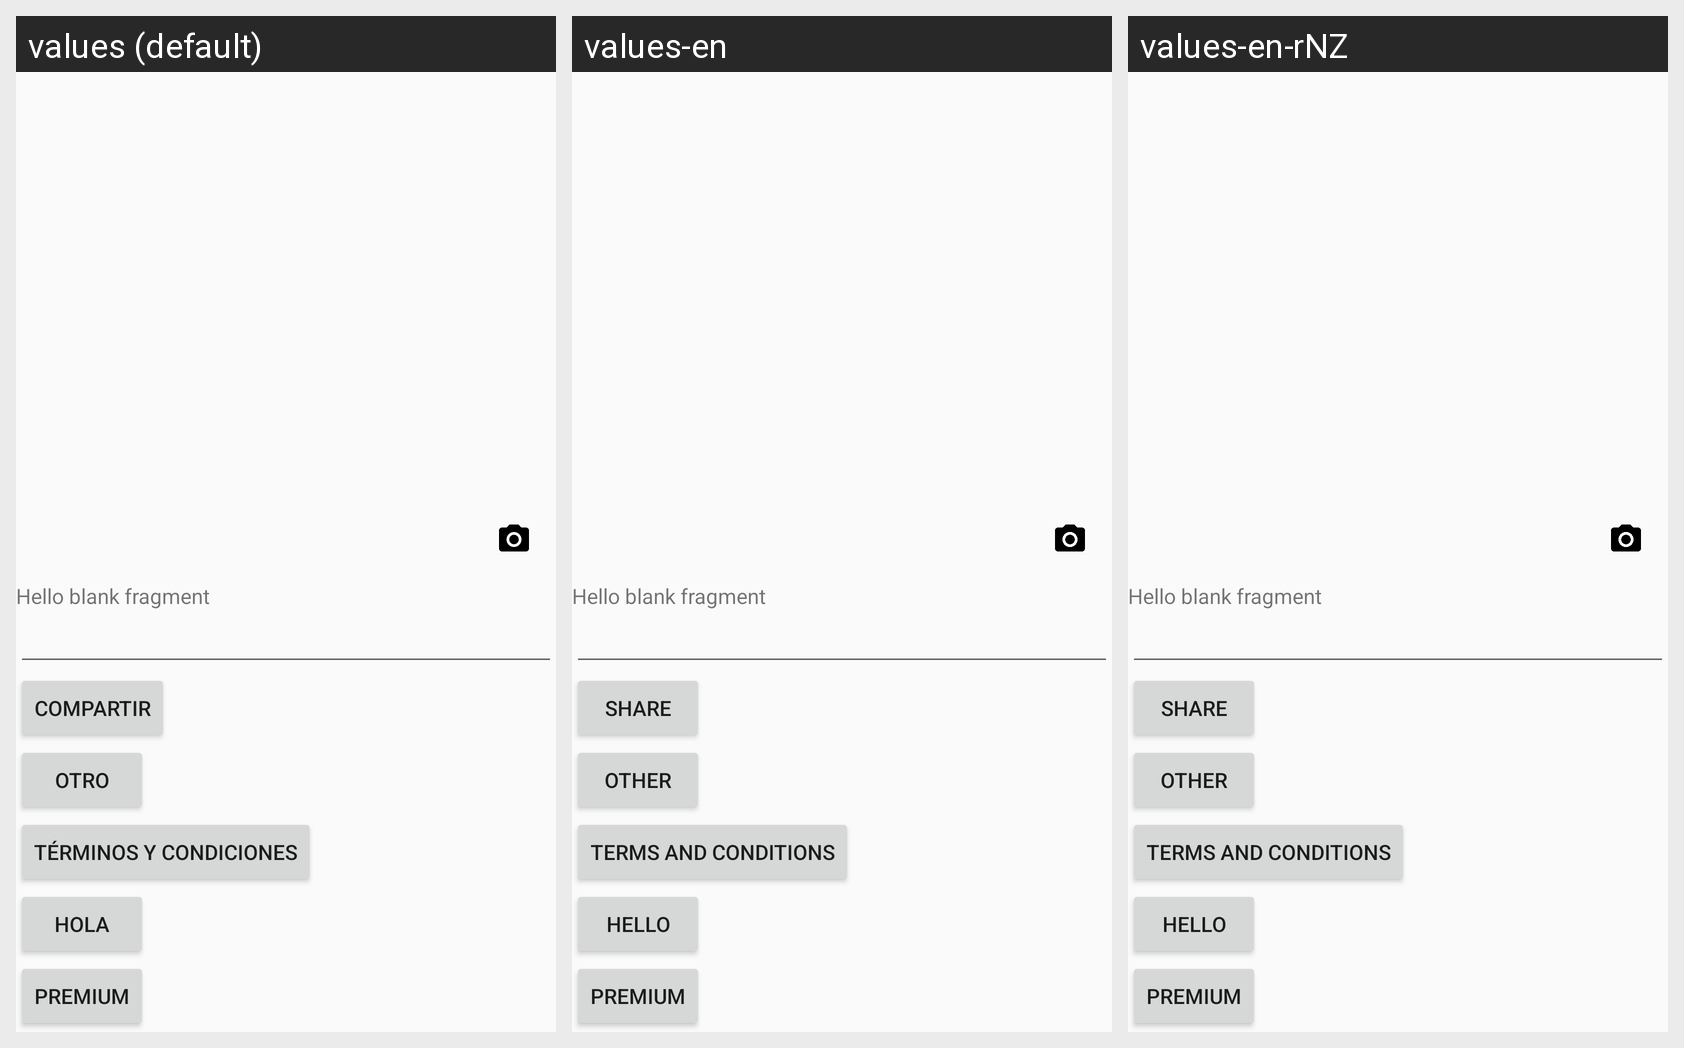

The same Android screen rendered under several of its app's locales, left to right. List the strings drawn on it with the default value and each locale's translation.
Android screen res/layout/fragment_main.xml rendered under 3 locales, left to right: values (default), values-en, values-en-rNZ. Device: Nexus 5 (rendered at 1080×1920; each locale shown at half size, 540×960, under a caption strip naming it); theme AppTheme.NoActionBar.
Strings drawn on this screen, with the default value and each locale's value (text and hints the layout hard-codes, and strings that could not be matched under every locale, appear in the picture but are not listed):

hello_blank_fragment
  values: Hello blank fragment
  values-en: Hello blank fragment  [not translated; the default value is used]
  values-en-rNZ: Hello blank fragment  [not translated; the default value is used]

share
  values: Compartir
  values-en: Share
  values-en-rNZ: Share  [from values-en]

otro
  values: Otro
  values-en: Other
  values-en-rNZ: Other  [from values-en]

termsAndConditions
  values: Términos y Condiciones
  values-en: Terms and conditions
  values-en-rNZ: Terms and conditions  [from values-en]

premium
  values: Premium
  values-en: Premium  [not translated; the default value is used]
  values-en-rNZ: Premium  [not translated; the default value is used]
